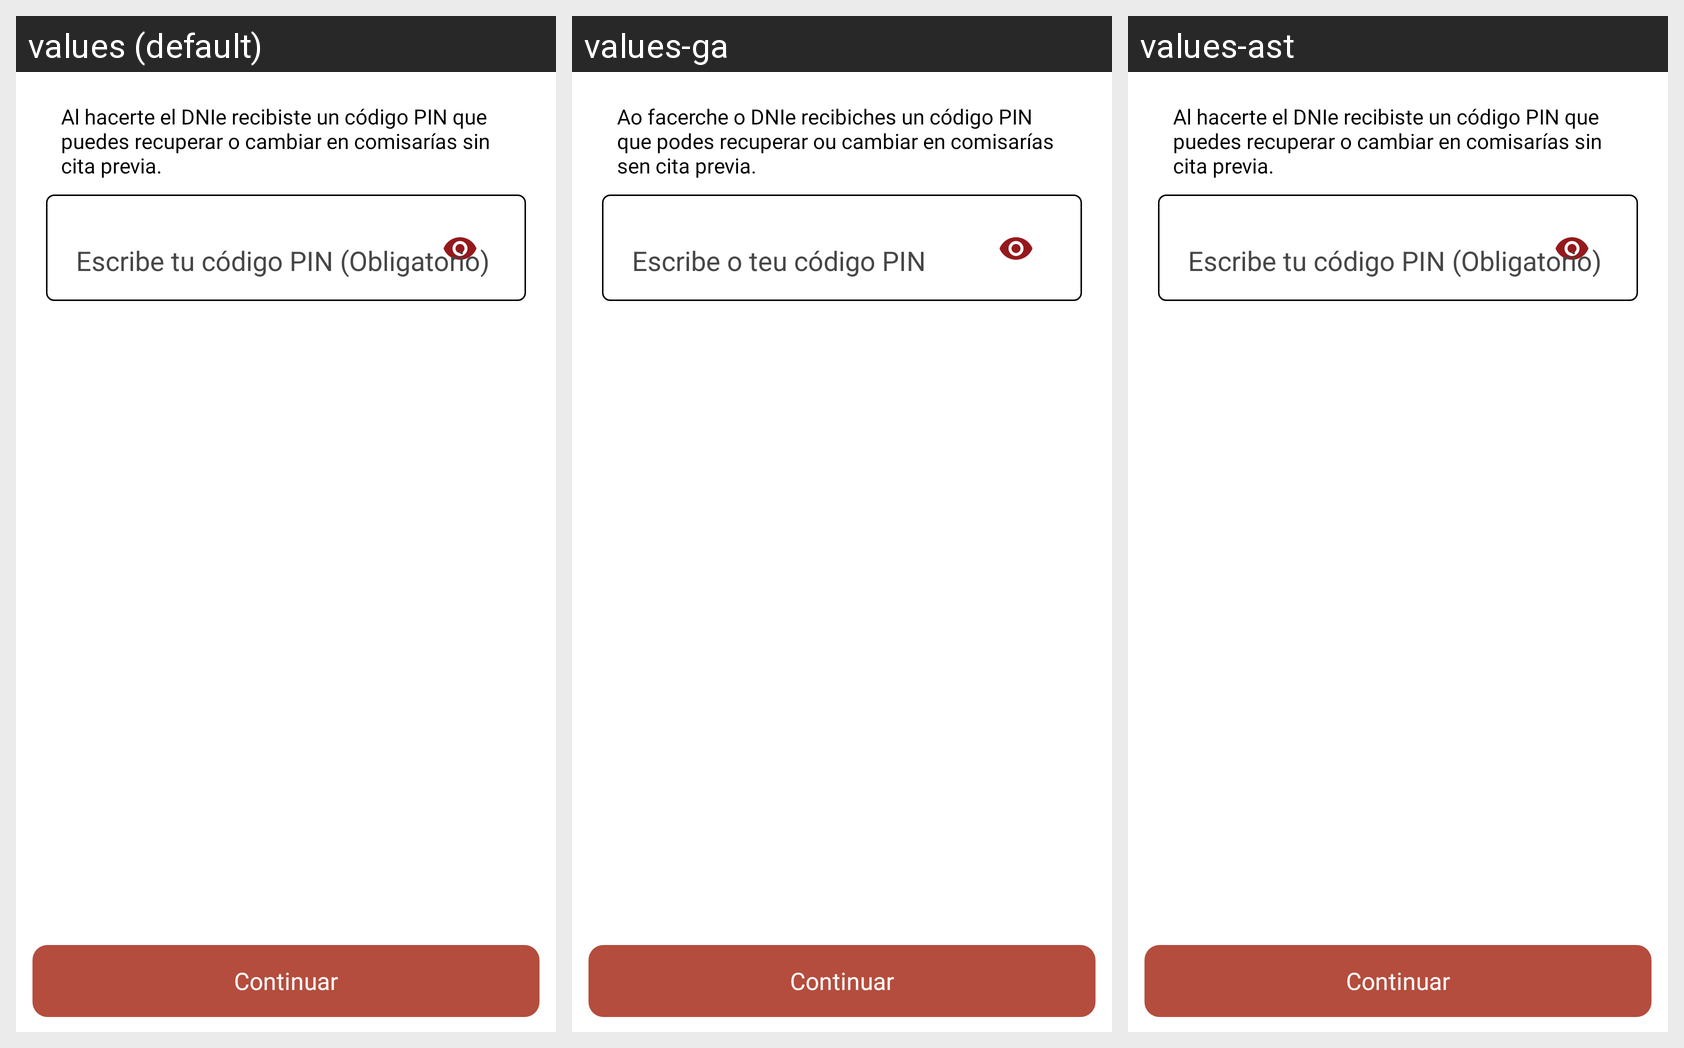

Translations of the strings shown on this Android screen, per locale in the grid:
Android screen res/layout/fragment_signdnie_step2.xml rendered under 3 locales, left to right: values (default), values-ga, values-ast. Device: Nexus 5 (rendered at 1080×1920; each locale shown at half size, 540×960, under a caption strip naming it); theme Theme.AppCompat.NoActionBar.
Other locales in the repository, not shown: values-ca, values-en, values-eu, values-fr, values-gl, values-va.
Strings drawn on this screen, with the default value and each locale's value (text and hints the layout hard-codes, and strings that could not be matched under every locale, appear in the picture but are not listed):

enter_pin_dni_desc
  values: Al hacerte el DNIe recibiste un código PIN que puedes recuperar o cambiar en comisarías sin cita previa.
  values-ga: Ao facerche o DNIe recibiches un código PIN que podes recuperar ou cambiar en comisarías sen cita previa.
  values-ast: Al hacerte el DNIe recibiste un código PIN que puedes recuperar o cambiar en comisarías sin cita previa.  [not translated; the default value is used]

enter_your_pin_code
  values: Escribe tu código PIN (Obligatorio)
  values-ga: Escribe o teu código PIN
  values-ast: Escribe tu código PIN (Obligatorio)  [not translated; the default value is used]

drag_on
  values: Continuar
  values-ga: Continuar
  values-ast: Continuar  [not translated; the default value is used]
